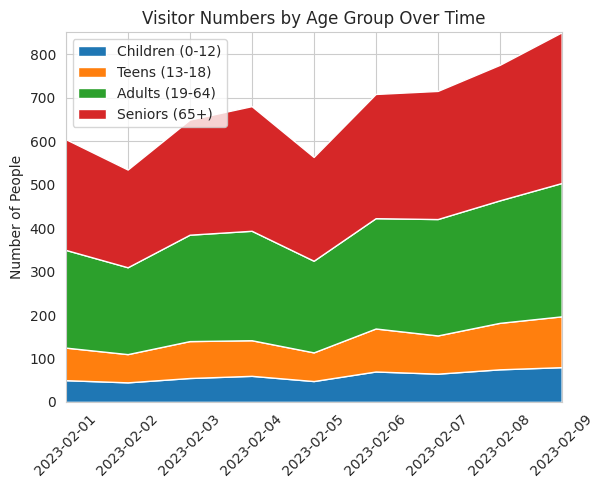

Python code for this plot:

import pandas as pd
import matplotlib.pyplot as plt
import seaborn as sns

# Given chart table data
data = [
    {'Date': '2023-02-01', 'Children (0-12)': 50, 'Teens (13-18)': 25, 'Adults (19-64)': 150, 'Seniors (65+)': 30},
    {'Date': '2023-02-02', 'Children (0-12)': 45, 'Teens (13-18)': 20, 'Adults (19-64)': 135, 'Seniors (65+)': 25},
    {'Date': '2023-02-03', 'Children (0-12)': 55, 'Teens (13-18)': 30, 'Adults (19-64)': 160, 'Seniors (65+)': 20},
    {'Date': '2023-02-04', 'Children (0-12)': 60, 'Teens (13-18)': 22, 'Adults (19-64)': 170, 'Seniors (65+)': 35},
    {'Date': '2023-02-05', 'Children (0-12)': 48, 'Teens (13-18)': 18, 'Adults (19-64)': 145, 'Seniors (65+)': 28},
    {'Date': '2023-02-06', 'Children (0-12)': 70, 'Teens (13-18)': 29, 'Adults (19-64)': 155, 'Seniors (65+)': 32},
    {'Date': '2023-02-07', 'Children (0-12)': 65, 'Teens (13-18)': 23, 'Adults (19-64)': 180, 'Seniors (65+)': 27},
    {'Date': '2023-02-08', 'Children (0-12)': 75, 'Teens (13-18)': 32, 'Adults (19-64)': 175, 'Seniors (65+)': 30},
    {'Date': '2023-02-09', 'Children (0-12)': 80, 'Teens (13-18)': 37, 'Adults (19-64)': 190, 'Seniors (65+)': 40}
]

# Convert to DataFrame
df = pd.DataFrame(data)

# Set the Date column as the index
df['Date'] = pd.to_datetime(df['Date'])
df.set_index('Date', inplace=True)

# Calculate cumulative data to stack the areas
cumulative_df = df.cumsum(axis=1)

# Use Seaborn to set the aesthetics
sns.set_style("whitegrid")

# Create the area plot
plt.stackplot(cumulative_df.index, cumulative_df.T, labels=cumulative_df.columns)

# Beautify the plot
plt.margins(0, 0)
plt.legend(loc='upper left')
plt.xticks(rotation=45)
plt.ylabel('Number of People')
plt.title('Visitor Numbers by Age Group Over Time')

# Show the plot
plt.show()
